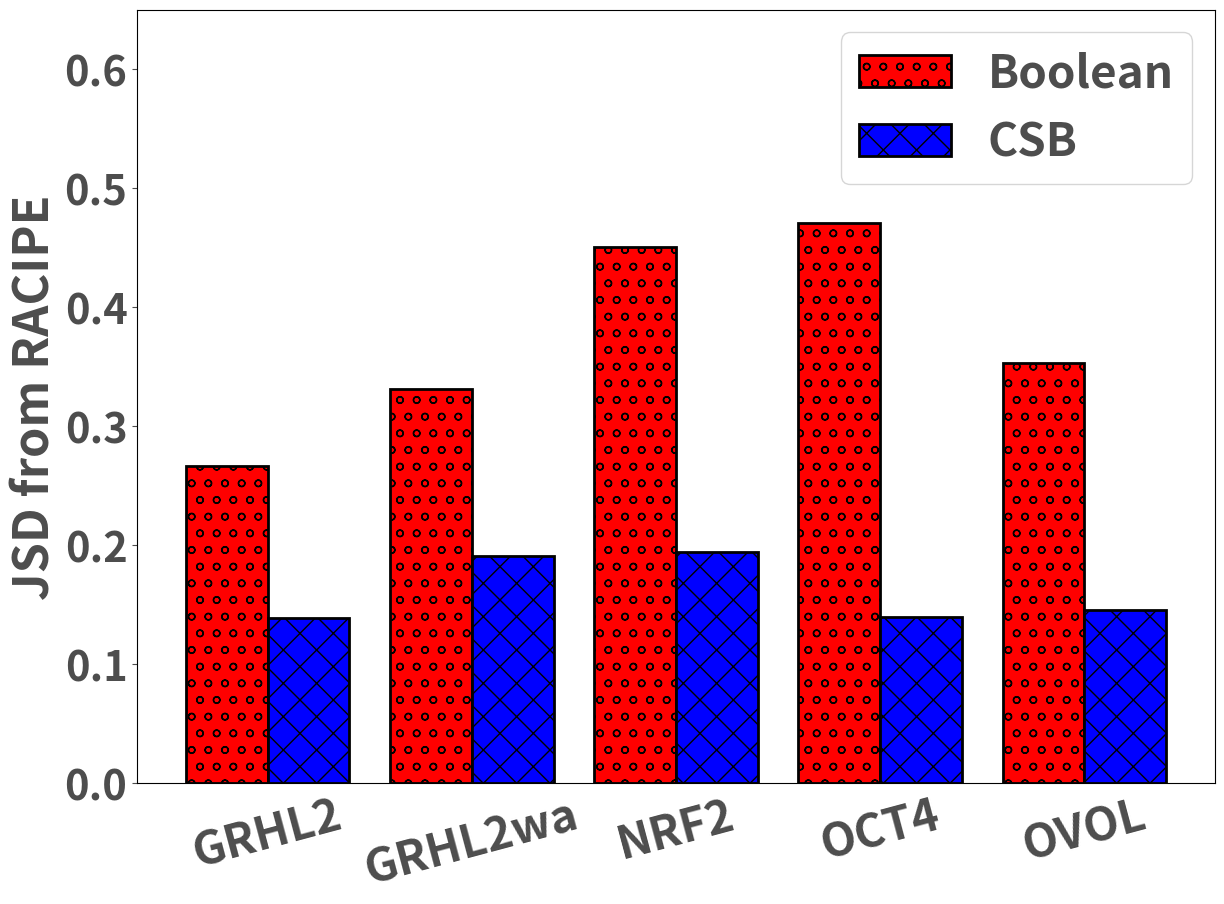

Write Python code to recreate this figure.
import numpy as np
import matplotlib.pyplot as plt

import matplotlib
 
matplotlib.rcParams.update({'font.weight':'bold', 'xtick.color':'0.3', 'ytick.color':'0.3', 'axes.labelweight':'bold', 'axes.titleweight':'bold', 'figure.titleweight':'bold', 'text.color':'0.3', 'axes.labelcolor':'0.3', 'axes.titlecolor':'0.3', 'font.size': '25', 'axes.titlesize':'50', 'axes.labelsize':'35', 'xtick.labelsize':'33', 'ytick.labelsize':'30', 'legend.fontsize':'33'})
plt.rcParams['figure.dpi'] = 500
#hatches = ['/', '\\', '|', '-', '+', 'x', 'o', 'O', '.', '*']

xarrno = np.array([0,1,2,3,4])

xarr4=['GRHL2', 'GRHL2wa', 'OCT4', 'OVOL', 'OVOLsi']
from matplotlib.pyplot import figure

yarr41=[7.644880313883776202e-01,
3.069287309965897381e-01,
5.126528889437401704e-01,
4.454826171985344363e-01,
5.221020555981911171e-01
]
yarr42=[
8.823399278640420285e-01,
7.183037669715701679e-01,
9.096483911460175875e-01,
9.119248553619956343e-01,
9.133876733701814521e-01
]

r = 2
fig = plt.figure()

plt.bar(xarrno,yarr41, width = 0.4 ,color='r' , hatch = 'o' , edgecolor = 'k', linewidth= 2)
plt.xticks(xarrno + 0.2 , xarr4 , fontweight="bold" , c='0.3' )
plt.bar(xarrno+0.4,yarr42, width = 0.4, color='b', hatch = 'x' , edgecolor = 'k',  linewidth = 2)
plt.xticks(rotation=15)
plt.ylabel("JSD Correlation with Racipe", fontweight="bold" , c='0.3' )
#plt.xlabel("Networks" ,fontweight="bold" , c='0.3' )
#plt.title("Boolean vs Cont. Correlation with Racipe")

legend = plt.legend(['Boolean', 'CSB'] )
plt.setp(legend.get_texts(), color='0.3', fontweight="bold" )

plt.tick_params(
    axis='x',          # changes apply to the x-axis
    which='both',      # both major and minor ticks are affected
    bottom=False,      # ticks along the bottom edge are off
    top=False,         # ticks along the top edge are off
    labelbottom=True) # labels along the bottom edge are off

f=r*np.array(plt.rcParams["figure.figsize"])
fig = matplotlib.pyplot.gcf()
fig.set_size_inches(f)
axes = plt.gca()
axes.set_ylim([0,1.3])
plt.tight_layout()
plt.savefig("correlation.png", transparent = True)
plt.close()

######################

import numpy as np
import matplotlib.pyplot as plt
xarrno = np.array([0,1,2,3,4])
import matplotlib
xarr4=['GRHL2','GRHL2wa', 'NRF2', 'OCT4', 'OVOL']


yarr41=[0.2666,
0.3314,
0.4508,
0.4706,
0.3527  ,
]
yarr42=[
0.1389,
0.1907,
0.1942,
0.1394,
0.1456
]

r = 2
fig = plt.figure()


plt.bar(xarrno,yarr41, width = 0.4 ,color='r', hatch = 'o' , edgecolor = 'k', linewidth= 2)
plt.xticks(xarrno + 0.2 , xarr4,  fontweight="bold" , c='0.3')
plt.bar(xarrno+0.4,yarr42, width = 0.4, color='b', hatch = 'x' , edgecolor = 'k', linewidth= 2)

plt.ylabel("JSD from RACIPE",  fontweight="bold" , c='0.3')
#plt.xlabel("Networks", fontweight="bold" , c='0.3')
plt.xticks(rotation=15)
#plt.title("Boolean vs Cont. JSD")
legend = plt.legend(['Boolean', 'CSB'] , loc='best' )
plt.setp(legend.get_texts(), color='0.3', fontweight="bold")

plt.tick_params(
    axis='x',          # changes apply to the x-axis
    which='both',      # both major and minor ticks are affected
    bottom=False,      # ticks along the bottom edge are off
    top=False,         # ticks along the top edge are off
    labelbottom=True) # labels along the bottom edge are off

f=r*np.array(plt.rcParams["figure.figsize"])
fig = matplotlib.pyplot.gcf()
fig.set_size_inches(f)
axes = plt.gca()
axes.set_ylim([0,0.65])
plt.tight_layout()

plt.savefig("jsd.png" , transparent = True)









